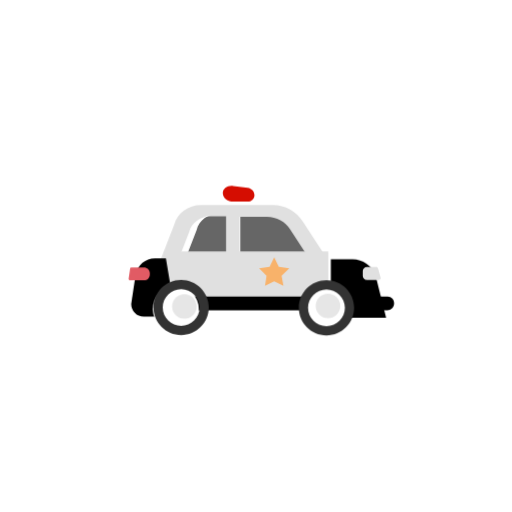
t = 0.00 s
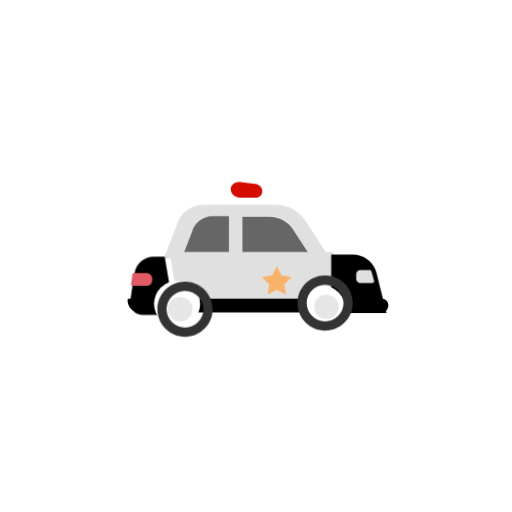
t = 1.00 s
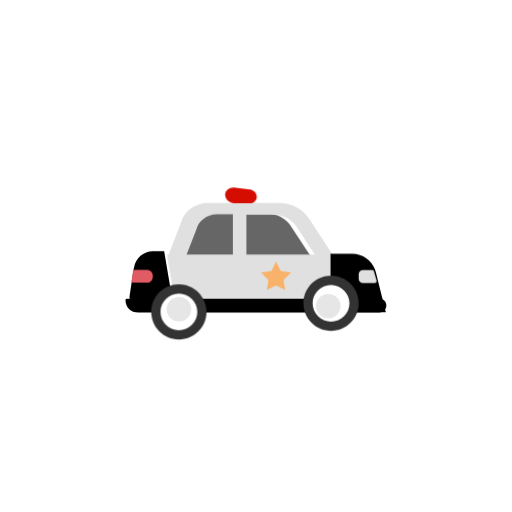
t = 2.00 s
t = 3.00 s: frame unchanged from t = 0.00 s, image omitted
t = 4.00 s: frame unchanged from t = 1.00 s, image omitted
t = 5.00 s: frame unchanged from t = 2.00 s, image omitted

The animated SVG that drew these frames (rendered in a browser with its animation timeline set to each time). Animation: 2 CSS @keyframes rules; one cycle of 6.00 s, repeats indefinitely.

<svg class="ldi-yrmykd" width="200px"  height="200px"  xmlns="http://www.w3.org/2000/svg" xmlns:xlink="http://www.w3.org/1999/xlink" viewBox="0 0 100 100" preserveAspectRatio="xMidYMid" style="background: none;"><!--?xml version="1.0" encoding="utf-8"?--><!--Generator: Adobe Illustrator 21.0.0, SVG Export Plug-In . SVG Version: 6.00 Build 0)--><svg version="1.1" id="圖層_1" xmlns="http://www.w3.org/2000/svg" xmlns:xlink="http://www.w3.org/1999/xlink" x="0px" y="0px" viewBox="0 0 100 100" style="transform-origin: 50px 50px 0px;" xml:space="preserve"><g style="transform-origin: 50px 50px 0px;"><g style="transform-origin: 50px 50px 0px; transform: scale(0.6);"><g style="transform-origin: 50px 50px 0px;"><g><style type="text/css" class="ld ld-tremble-px" style="transform-origin: 50px 50px 0px; animation-duration: 3s; animation-delay: -3s; animation-direction: normal;">.st0{fill:#333333;} .st1{fill:#FFFFFF;stroke:#E15B64;stroke-width:9;stroke-miterlimit:10;} .st2{fill:#E0E0E0;} .st3{fill:#666666;} .st4{fill:#77A4BD;} .st5{fill:#FFFFFF;} .st6{fill:none;stroke:#E0E0E0;stroke-width:4.1492;stroke-linecap:round;stroke-linejoin:round;stroke-miterlimit:10;} .st7{fill:#E15B64;} .st8{fill:#FFFFFF;stroke:#E15B64;stroke-width:9.375;stroke-miterlimit:10;} .st9{fill:#FFFFFF;stroke:#333333;stroke-width:2.2676;stroke-miterlimit:10;} .st10{fill:#E0E0E0;stroke:#666666;stroke-width:4;stroke-miterlimit:10;} .st11{fill:#CCCCCC;} .st12{fill:none;stroke:#666666;stroke-width:3.8883;stroke-linecap:round;stroke-miterlimit:10;} .st13{fill:#E0E0E0;stroke:#E0E0E0;stroke-width:4.0031;stroke-linecap:round;stroke-miterlimit:10;} .st14{fill:none;stroke:#E0E0E0;stroke-width:4;stroke-linecap:round;stroke-miterlimit:10;} .st15{fill:#66503A;} .st16{fill:#849B87;} .st17{fill:none;stroke:#666666;stroke-width:2;stroke-linecap:round;stroke-miterlimit:10;} .st18{fill:#F47E60;} .st19{fill:#ABBD81;} .st20{fill:#F8B26A;} .st21{fill:none;stroke:#808080;stroke-width:2;stroke-linecap:round;stroke-miterlimit:10;} .st22{fill:#D50D01;} .st23{fill:#F5E6C8;} .st24{fill:#4D85AB;} .st25{fill:#F5E169;} .st26{fill:#FFFFFF;stroke:#000000;stroke-miterlimit:10;} .st27{fill:#E6E6E6;} .st28{stroke:#000000;stroke-miterlimit:10;} .st29{fill:#C33737;} .st30{fill:#FFFFFF;stroke:#E15B64;stroke-width:3;stroke-linecap:round;stroke-miterlimit:10;} .st31{fill:#808080;} .st32{fill:none;stroke:#E0E0E0;stroke-width:3;stroke-linecap:round;stroke-miterlimit:10;} .st33{fill:#666666;stroke:#FFFFFF;stroke-width:0.5834;stroke-linecap:round;stroke-miterlimit:10;} .st34{fill:none;stroke:#333333;stroke-width:4;stroke-linecap:round;stroke-miterlimit:10;} .st35{fill:#32517A;} .st36{fill:none;stroke:#E3CDB3;stroke-width:1.2;stroke-miterlimit:10;} .st37{fill:#E3CDB3;} .st38{fill:#849B87;stroke:#FFFFFF;stroke-width:1.5;stroke-miterlimit:10;} .st39{fill:none;stroke:#FFFFFF;stroke-width:4;stroke-miterlimit:10;} .st40{fill:#E15B64;stroke:#E0E0E0;stroke-width:3.3992;stroke-miterlimit:10;} .st41{fill:none;stroke:#E15B64;stroke-width:11.25;stroke-miterlimit:10;} .st42{fill:#FFFFFF;stroke:#E15B64;stroke-width:10;stroke-miterlimit:10;} .st43{fill:none;stroke:#E15B64;stroke-width:12;stroke-miterlimit:10;} .st44{fill:none;stroke:#333333;stroke-width:5;stroke-miterlimit:10;} .st45{fill:none;stroke:#333333;stroke-width:4.1855;stroke-miterlimit:10;} .st46{fill:#0071BC;stroke:#E15B64;stroke-width:9.375;stroke-miterlimit:10;} .st47{fill:#E15B64;stroke:#E15B64;stroke-width:9.375;stroke-miterlimit:10;} .st48{fill:none;stroke:#FFFFFF;stroke-width:10.6891;stroke-miterlimit:10;} .st49{fill:none;stroke:#E15B64;stroke-width:8;stroke-miterlimit:10;} .st50{fill:#FFFFFF;stroke:#333333;stroke-width:3.8549;stroke-miterlimit:10;} .st51{fill:none;stroke:#C33737;stroke-width:3.0839;stroke-linecap:round;stroke-linejoin:bevel;stroke-miterlimit:10;} .st52{fill:#A0C8D7;stroke:#77A4BD;stroke-width:2.5;stroke-miterlimit:10;} .st53{fill:#A0C8D7;} .st54{fill:none;stroke:#FFFFFF;stroke-width:3.6819;stroke-linecap:round;stroke-miterlimit:10;} .st55{opacity:0.5;fill:#666666;} .st56{fill:none;stroke:#333333;stroke-width:4.6651;stroke-miterlimit:10;} .st57{fill:#849B87;stroke:#FFFFFF;stroke-width:1.4326;stroke-miterlimit:10;} .st58{fill:none;stroke:#FFFFFF;stroke-width:2.5098;stroke-linecap:round;stroke-miterlimit:10;} .st59{fill:none;stroke:#FFFFFF;stroke-width:2.2296;stroke-linecap:round;stroke-miterlimit:10;} .st60{fill:none;stroke:#333333;stroke-width:1.7767;stroke-miterlimit:10;} .st61{fill:none;stroke:#FFFFFF;stroke-width:3.504;stroke-linecap:round;stroke-miterlimit:10;} .st62{fill:none;stroke:#FFFFFF;stroke-width:1.754;stroke-linecap:round;stroke-miterlimit:10;} .st63{fill:none;stroke:#333333;stroke-width:1.6297;stroke-miterlimit:10;} .st64{fill:none;stroke:#FFFFFF;stroke-width:1.6156;stroke-linecap:round;stroke-miterlimit:10;} .st65{fill:none;stroke:#333333;stroke-width:1.5011;stroke-miterlimit:10;} .st66{fill:#C2C2C2;} .st67{fill:none;stroke:#E0E0E0;stroke-width:4.0031;stroke-linecap:round;stroke-miterlimit:10;} .st68{fill:none;stroke:#666666;stroke-width:2.72;stroke-linecap:round;stroke-miterlimit:10;} .st69{fill:#F8B26A;stroke:#333333;stroke-width:3.0598;stroke-miterlimit:10;} .st70{fill:none;stroke:#FFFFFF;stroke-width:1.4118;stroke-linecap:round;stroke-miterlimit:10;} .st71{fill:none;stroke:#333333;stroke-width:4.3583;stroke-miterlimit:10;} .st72{fill:#77A4BD;stroke:#E0E0E0;stroke-width:3.2;stroke-miterlimit:10;} .st73{opacity:0.1;} .st74{fill:#E15B64;stroke:#E0E0E0;stroke-width:1.9832;stroke-miterlimit:10;} .st75{fill:none;stroke:#FFFFFF;stroke-width:2.3679;stroke-linecap:round;stroke-miterlimit:10;} .st76{fill:none;stroke:#A0C8D7;stroke-width:2.8855;stroke-linecap:round;stroke-miterlimit:10;} .st77{fill:none;stroke:#F8B26A;stroke-width:2.6943;stroke-linecap:round;stroke-miterlimit:10;} .st78{opacity:0.5;fill:#FFFFFF;} .st79{opacity:0.5;}</style><g class="ld ld-tremble-px" style="transform-origin: 50px 50px 0px; animation-duration: 3s; animation-delay: -2.90323s; animation-direction: normal;"><path class="st3" d="M53.2,34.2h-9.5v14.7h24.4l-6.7-10.2C59.7,35.9,56.6,34.2,53.2,34.2z" fill="rgb(102, 102, 102)" style="fill: rgb(102, 102, 102);"></path></g><g class="ld ld-tremble-px" style="transform-origin: 50px 50px 0px; animation-duration: 3s; animation-delay: -2.80645s; animation-direction: normal;"><path class="st3" d="M35.1,34.2c-3.4,0-6.5,2.2-7.3,5.4l-3.6,9.3h16.5V34.2H35.1z" fill="rgb(102, 102, 102)" style="fill: rgb(102, 102, 102);"></path></g><g class="ld ld-tremble-px" style="transform-origin: 50px 50px 0px; animation-duration: 3s; animation-delay: -2.70968s; animation-direction: normal;"><path class="st2" d="M65.1,36.8c-2-3.3-5.7-5.4-9.7-5.4H31.9c-4.1,0-7.7,2.6-8.7,6.4l-4.3,11.1h5.8l3.4-8.7c0.8-3,3.6-5.1,6.8-5.1 h5.2v13.7h4.4V35.2h8.9c3.1,0,6.1,1.6,7.6,4.2l6.2,9.5H73L65.1,36.8z" fill="rgb(224, 224, 224)" style="fill: rgb(224, 224, 224);"></path></g><g class="ld ld-tremble-px" style="transform-origin: 50px 50px 0px; animation-duration: 3s; animation-delay: -2.6129s; animation-direction: normal;"><path class="st22" d="M47,30.9h-4.7c-1.8,0-3.4-1.2-3.4-2.8v0c0-1.5,1.6-2.6,3.4-2.3l4.7,0.6c1.3,0.2,2.2,1.2,2.2,2.4v0 C49.2,29.9,48.2,30.9,47,30.9z" fill="rgb(213, 13, 1)" style="fill: rgb(213, 13, 1);"></path></g><g class="ld ld-tremble-px" style="transform-origin: 50px 50px 0px; animation-duration: 3s; animation-delay: -2.51613s; animation-direction: normal;"><polygon class="st2" points="19.1,48.4 22.3,67.4 72.5,67.4 72.5,48.4 " fill="rgb(224, 224, 224)" style="fill: rgb(224, 224, 224);"></polygon></g><g class="ld ld-tremble-px" style="transform-origin: 50px 50px 0px; animation-duration: 3s; animation-delay: -2.41935s; animation-direction: normal;"><path d="M88.1,57.9l-0.8-3.2c-0.1-0.4-0.2-0.7-0.3-1c-1.1-3.1-4.1-5.2-7.4-5.2h-7.1v19h18L88.1,57.9z" fill="rgb(0, 0, 0)" style="fill: rgb(0, 0, 0);"></path></g><g class="ld ld-tremble-px" style="transform-origin: 50px 50px 0px; animation-duration: 3s; animation-delay: -2.32258s; animation-direction: normal;"><path d="M9.3,53.7c0,0.1-0.1,0.2-0.1,0.3l-0.6,3.9l-0.8,5.4c0,2.2,1.8,4.1,4.1,4.1h10.4l-3.2-19h-3.6C12.4,48.4,9.8,50.6,9.3,53.7z" fill="rgb(0, 0, 0)" style="fill: rgb(0, 0, 0);"></path></g><g class="ld ld-tremble-px" style="transform-origin: 50px 50px 0px; animation-duration: 3s; animation-delay: -2.22581s; animation-direction: normal;"><path class="st7" d="M13.5,53.7h-4C9.2,53.7,9,53.8,9,54l-0.5,3.4c0,0.3,0.2,0.5,0.4,0.5h4.6c1.1,0,1.9-0.8,1.9-1.9v-0.5 C15.4,54.5,14.5,53.7,13.5,53.7z" fill="rgb(225, 91, 100)" style="fill: rgb(225, 91, 100);"></path></g><g class="ld ld-tremble-px" style="transform-origin: 50px 50px 0px; animation-duration: 3s; animation-delay: -2.12903s; animation-direction: normal;"><path class="st2" d="M87.6,54.1c-0.1-0.3-0.3-0.5-0.6-0.5h-3c-0.8,0-1.4,0.6-1.4,1.3v1.6c0,0.7,0.6,1.3,1.4,1.3h3.8 c0.4,0,0.8-0.4,0.6-0.8L87.6,54.1z" fill="rgb(224, 224, 224)" style="fill: rgb(224, 224, 224);"></path></g><g class="ld ld-tremble-px" style="transform-origin: 50px 50px 0px; animation-duration: 3s; animation-delay: -2.03226s; animation-direction: normal;"><path d="M90.3,62.9H7.9c0,0-0.4,0-0.4,0.4c0,2.4,1.7,4.1,4.2,4.1h78.5c1.2,0,2.2-1,2.2-2.2l0,0C92.5,63.9,91.5,62.9,90.3,62.9z" fill="rgb(0, 0, 0)" style="fill: rgb(0, 0, 0);"></path></g><g style="transform-origin: 50px 50px 0px;"><g><g class="ld ld-tremble-px" style="transform-origin: 50px 50px 0px; animation-duration: 3s; animation-delay: -1.93548s; animation-direction: normal;"><circle class="st5" cx="23.9" cy="65.3" r="7.5" fill="rgb(255, 255, 255)" style="fill: rgb(255, 255, 255);"></circle></g><g class="ld ld-tremble-px" style="transform-origin: 50px 50px 0px; animation-duration: 3s; animation-delay: -1.83871s; animation-direction: normal;"><path class="st0" d="M23.9,59.3c3.3,0,6,2.7,6,6c0,3.3-2.7,6-6,6s-6-2.7-6-6C17.9,62,20.6,59.3,23.9,59.3 M23.9,56.3c-5,0-9,4-9,9 s4,9,9,9s9-4,9-9S28.8,56.3,23.9,56.3L23.9,56.3z" fill="rgb(51, 51, 51)" style="fill: rgb(51, 51, 51);"></path></g></g></g><g style="transform-origin: 50px 50px 0px;"><g><g class="ld ld-tremble-px" style="transform-origin: 50px 50px 0px; animation-duration: 3s; animation-delay: -1.74194s; animation-direction: normal;"><circle class="st27" cx="23.9" cy="65.3" r="4" fill="rgb(230, 230, 230)" style="fill: rgb(230, 230, 230);"></circle></g></g></g><g style="transform-origin: 50px 50px 0px;"><g><g class="ld ld-tremble-px" style="transform-origin: 50px 50px 0px; animation-duration: 3s; animation-delay: -1.64516s; animation-direction: normal;"><circle class="st5" cx="71.5" cy="65.3" r="7.5" fill="rgb(255, 255, 255)" style="fill: rgb(255, 255, 255);"></circle></g><g class="ld ld-tremble-px" style="transform-origin: 50px 50px 0px; animation-duration: 3s; animation-delay: -1.54839s; animation-direction: normal;"><path class="st0" d="M71.5,59.3c3.3,0,6,2.7,6,6c0,3.3-2.7,6-6,6s-6-2.7-6-6C65.5,62,68.2,59.3,71.5,59.3 M71.5,56.3c-5,0-9,4-9,9 s4,9,9,9s9-4,9-9S76.5,56.3,71.5,56.3L71.5,56.3z" fill="rgb(51, 51, 51)" style="fill: rgb(51, 51, 51);"></path></g></g></g><g style="transform-origin: 50px 50px 0px;"><g><g class="ld ld-tremble-px" style="transform-origin: 50px 50px 0px; animation-duration: 3s; animation-delay: -1.45161s; animation-direction: normal;"><circle class="st27" cx="71.5" cy="65.3" r="4" fill="rgb(230, 230, 230)" style="fill: rgb(230, 230, 230);"></circle></g></g></g><g class="ld ld-tremble-px" style="transform-origin: 50px 50px 0px; animation-duration: 3s; animation-delay: -1.35484s; animation-direction: normal;"><polygon class="st20" points="54.9,50.4 56.4,53.5 59.8,54 57.3,56.4 57.9,59.7 54.9,58.2 51.9,59.7 52.4,56.4 50,54 53.4,53.5 " fill="rgb(248, 178, 106)" style="fill: rgb(248, 178, 106);"></polygon></g><metadata xmlns:d="https://loading.io/stock/" class="ld ld-tremble-px" style="transform-origin: 50px 50px 0px; animation-duration: 3s; animation-delay: -1.25806s; animation-direction: normal;">
<d:name class="ld ld-tremble-px" style="transform-origin: 50px 50px 0px; animation-duration: 3s; animation-delay: -1.16129s; animation-direction: normal;">police car</d:name>
<d:tags class="ld ld-tremble-px" style="transform-origin: 50px 50px 0px; animation-duration: 3s; animation-delay: -1.06452s; animation-direction: normal;">ranger,patrol,wagon,black maria,garrison,crime,cop,officer,police car,transportation</d:tags>
<d:license class="ld ld-tremble-px" style="transform-origin: 50px 50px 0px; animation-duration: 3s; animation-delay: -0.967742s; animation-direction: normal;">cc-by</d:license>
<d:slug class="ld ld-tremble-px" style="transform-origin: 50px 50px 0px; animation-duration: 3s; animation-delay: -0.870968s; animation-direction: normal;">yrmykd</d:slug>
</metadata></g></g></g></g><style type="text/css" class="ld ld-tremble-px" style="transform-origin: 50px 50px 0px; animation-duration: 3s; animation-delay: -0.774194s; animation-direction: normal;">@keyframes ld-tremble-px {
  0% {
    -webkit-transform: translate(1px, 1px);
    transform: translate(1px, 1px);
  }
  5% {
    -webkit-transform: translate(0, 1px);
    transform: translate(0, 1px);
  }
  10% {
    -webkit-transform: translate(1px, 2px);
    transform: translate(1px, 2px);
  }
  15% {
    -webkit-transform: translate(2px, 1px);
    transform: translate(2px, 1px);
  }
  20% {
    -webkit-transform: translate(3px, 0);
    transform: translate(3px, 0);
  }
  25% {
    -webkit-transform: translate(1px, 2px);
    transform: translate(1px, 2px);
  }
  30% {
    -webkit-transform: translate(1px, 3px);
    transform: translate(1px, 3px);
  }
  35% {
    -webkit-transform: translate(0, 1px);
    transform: translate(0, 1px);
  }
  40% {
    -webkit-transform: translate(1px, 1px);
    transform: translate(1px, 1px);
  }
  45% {
    -webkit-transform: translate(1px, 0);
    transform: translate(1px, 0);
  }
  50% {
    -webkit-transform: translate(2px, 1px);
    transform: translate(2px, 1px);
  }
  55% {
    -webkit-transform: translate(1px, 2px);
    transform: translate(1px, 2px);
  }
  60% {
    -webkit-transform: translate(3px, 1px);
    transform: translate(3px, 1px);
  }
  65% {
    -webkit-transform: translate(0, 2px);
    transform: translate(0, 2px);
  }
  70% {
    -webkit-transform: translate(3px, 0);
    transform: translate(3px, 0);
  }
  75% {
    -webkit-transform: translate(0, 0);
    transform: translate(0, 0);
  }
  80% {
    -webkit-transform: translate(2px, 3px);
    transform: translate(2px, 3px);
  }
  85% {
    -webkit-transform: translate(1px, 0);
    transform: translate(1px, 0);
  }
  90% {
    -webkit-transform: translate(0, 2px);
    transform: translate(0, 2px);
  }
  95% {
    -webkit-transform: translate(3px, 2px);
    transform: translate(3px, 2px);
  }
}
@-webkit-keyframes ld-tremble-px {
  0% {
    -webkit-transform: translate(1px, 1px);
    transform: translate(1px, 1px);
  }
  5% {
    -webkit-transform: translate(0, 1px);
    transform: translate(0, 1px);
  }
  10% {
    -webkit-transform: translate(1px, 2px);
    transform: translate(1px, 2px);
  }
  15% {
    -webkit-transform: translate(2px, 1px);
    transform: translate(2px, 1px);
  }
  20% {
    -webkit-transform: translate(3px, 0);
    transform: translate(3px, 0);
  }
  25% {
    -webkit-transform: translate(1px, 2px);
    transform: translate(1px, 2px);
  }
  30% {
    -webkit-transform: translate(1px, 3px);
    transform: translate(1px, 3px);
  }
  35% {
    -webkit-transform: translate(0, 1px);
    transform: translate(0, 1px);
  }
  40% {
    -webkit-transform: translate(1px, 1px);
    transform: translate(1px, 1px);
  }
  45% {
    -webkit-transform: translate(1px, 0);
    transform: translate(1px, 0);
  }
  50% {
    -webkit-transform: translate(2px, 1px);
    transform: translate(2px, 1px);
  }
  55% {
    -webkit-transform: translate(1px, 2px);
    transform: translate(1px, 2px);
  }
  60% {
    -webkit-transform: translate(3px, 1px);
    transform: translate(3px, 1px);
  }
  65% {
    -webkit-transform: translate(0, 2px);
    transform: translate(0, 2px);
  }
  70% {
    -webkit-transform: translate(3px, 0);
    transform: translate(3px, 0);
  }
  75% {
    -webkit-transform: translate(0, 0);
    transform: translate(0, 0);
  }
  80% {
    -webkit-transform: translate(2px, 3px);
    transform: translate(2px, 3px);
  }
  85% {
    -webkit-transform: translate(1px, 0);
    transform: translate(1px, 0);
  }
  90% {
    -webkit-transform: translate(0, 2px);
    transform: translate(0, 2px);
  }
  95% {
    -webkit-transform: translate(3px, 2px);
    transform: translate(3px, 2px);
  }
}
.ld.ld-tremble-px {
  -webkit-animation: ld-tremble-px 1s infinite;
  animation: ld-tremble-px 1s infinite;
}
</style></svg></svg>